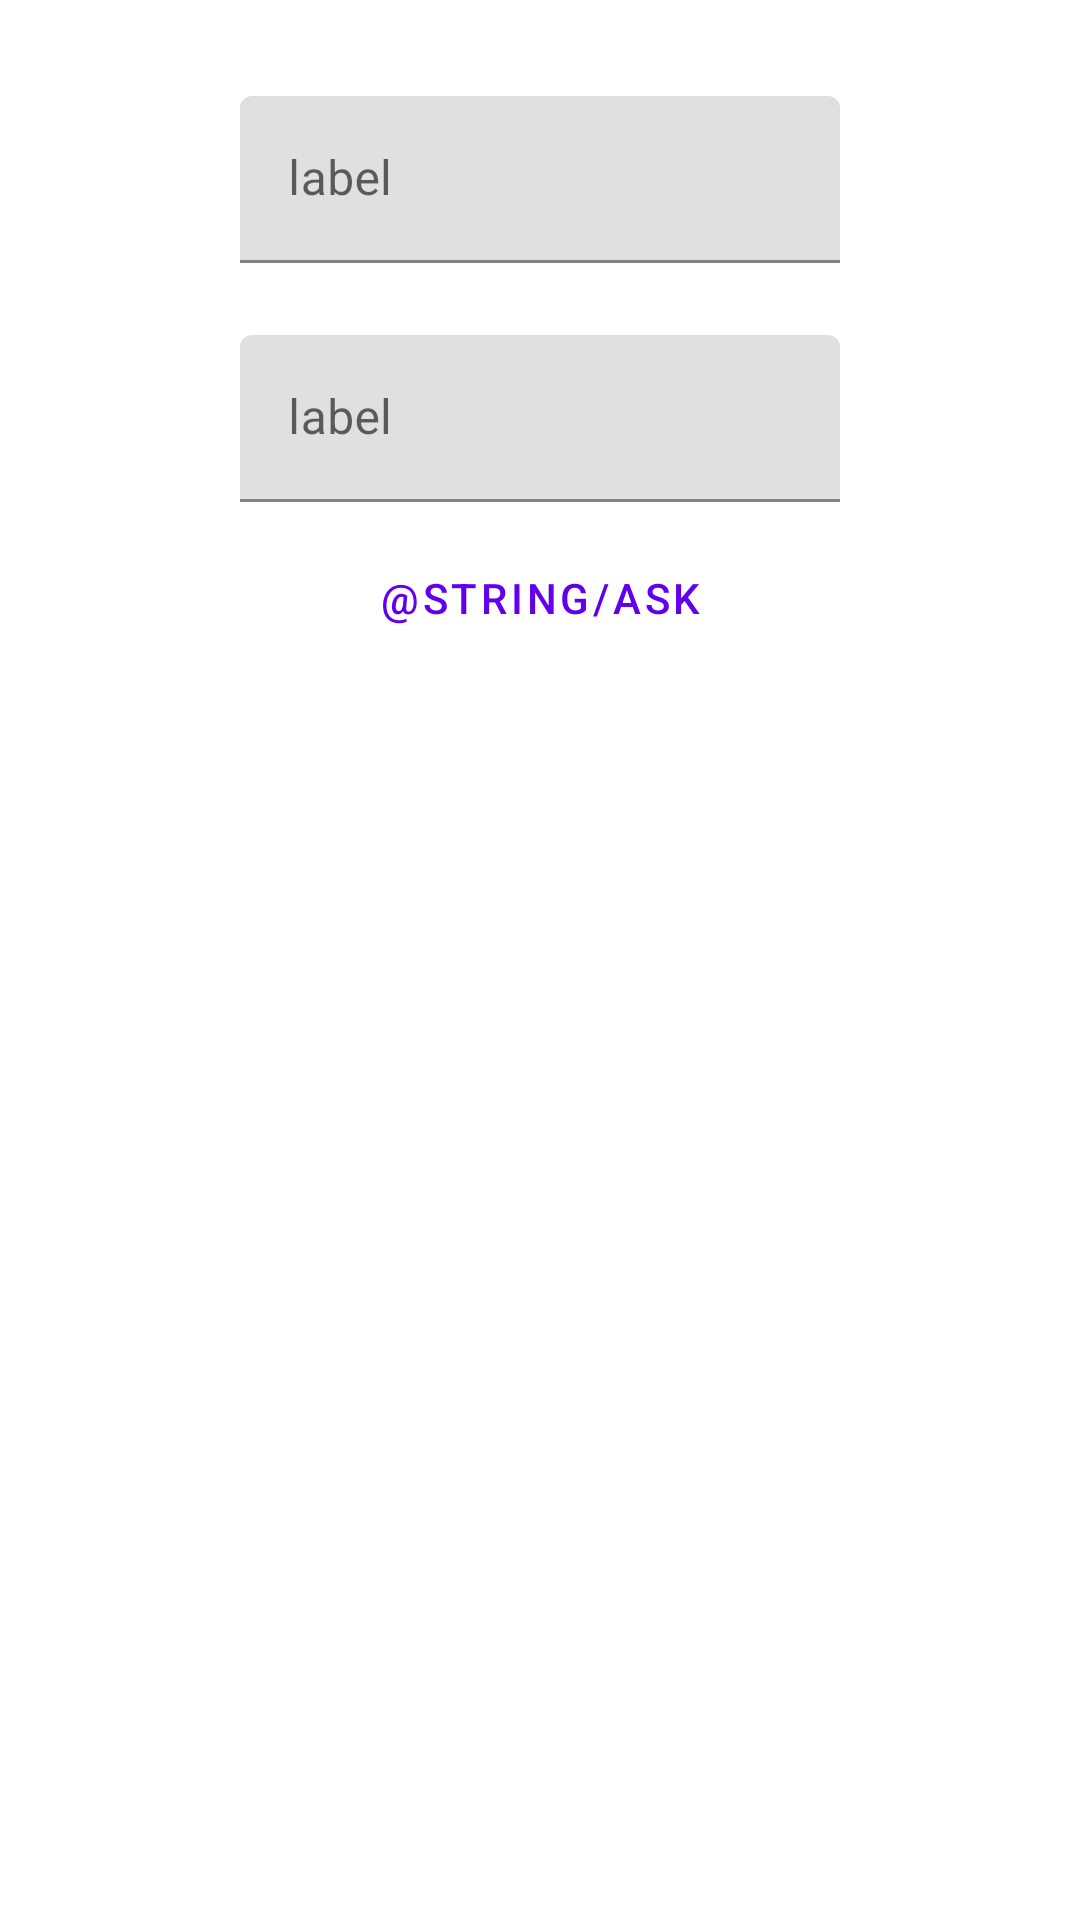

Layout XML and referenced resources for this Android screen:
<!-- AndroidManifest.xml: application theme Theme.GlobalTour -->
<!-- res/layout/fragment_questions.xml -->
<?xml version="1.0" encoding="utf-8"?>
<androidx.constraintlayout.widget.ConstraintLayout xmlns:android="http://schemas.android.com/apk/res/android"
    xmlns:tools="http://schemas.android.com/tools"
    android:layout_width="match_parent"
    android:layout_height="match_parent"
    xmlns:app="http://schemas.android.com/apk/res-auto"
    tools:context=".qestions.QuestionsFragment">

    <com.google.android.material.textfield.TextInputLayout
        android:id="@+id/textField"
        android:layout_width="200dp"
        android:layout_height="wrap_content"
        android:layout_marginTop="32dp"
        android:hint="@string/label"
        app:layout_constraintEnd_toEndOf="parent"
        app:layout_constraintStart_toStartOf="parent"
        app:layout_constraintTop_toTopOf="parent"
        app:startIconContentDescription="@string/questions"
        app:startIconDrawable="@drawable/ic_favorite_filled"
        tools:ignore="MissingConstraints">

        <com.google.android.material.textfield.TextInputEditText
            android:layout_width="match_parent"
            android:layout_height="match_parent" />

    </com.google.android.material.textfield.TextInputLayout>

    <com.google.android.material.textfield.TextInputLayout
        android:id="@+id/textField2"
        android:layout_width="200dp"
        android:layout_height="wrap_content"
        android:layout_marginTop="24dp"
        android:hint="@string/label"
        app:layout_constraintEnd_toEndOf="parent"
        app:layout_constraintStart_toStartOf="parent"
        app:layout_constraintTop_toBottomOf="@+id/textField"
        app:startIconContentDescription="@string/questions"
        app:startIconDrawable="@drawable/ic_favorite_filled"
        tools:ignore="MissingConstraints">

        <com.google.android.material.textfield.TextInputEditText
            android:layout_width="match_parent"
            android:layout_height="match_parent" />

    </com.google.android.material.textfield.TextInputLayout>

    <Button
        android:id="@+id/textButton"
        style="@style/Widget.MaterialComponents.Button.TextButton"
        android:layout_width="wrap_content"
        android:layout_height="wrap_content"
        android:layout_marginTop="8dp"
        android:text="@string/ask"
        app:icon="@drawable/ic_baseline_send_24"
        app:layout_constraintEnd_toEndOf="@+id/textField2"
        app:layout_constraintStart_toStartOf="@+id/textField2"
        app:layout_constraintTop_toBottomOf="@+id/textField2" />





</androidx.constraintlayout.widget.ConstraintLayout>
<!-- resources referenced by this layout -->
<resources>
  <string name="label">label</string>
  <string name="questions">questions</string>
  <style name="Theme.GlobalTour" parent="Theme.MaterialComponents.DayNight.NoActionBar">
          
          <item name="colorPrimary">@color/purple_500</item>
          <item name="colorPrimaryVariant">@color/purple_700</item>
          <item name="colorOnPrimary">@color/white</item>
          
          <item name="colorSecondary">@color/teal_200</item>
          <item name="colorSecondaryVariant">@color/teal_700</item>
          <item name="colorOnSecondary">@color/black</item>
          
          <item name="android:statusBarColor" tools:targetApi="l">?attr/colorPrimaryVariant</item>
          
          <item name="android:windowTranslucentStatus">true</item>
      </style>
  <!-- not gathered from this repository: default colours our renderer supplied (Android Studio template values) -->
  <color name="purple_500">#FF6200EE</color>
  <color name="purple_700">#FF3700B3</color>
  <color name="teal_200">#FF03DAC5</color>
  <color name="teal_700">#FF018786</color>
  <color name="black">#FF000000</color>
  <color name="white">#FFFFFFFF</color>
</resources>
